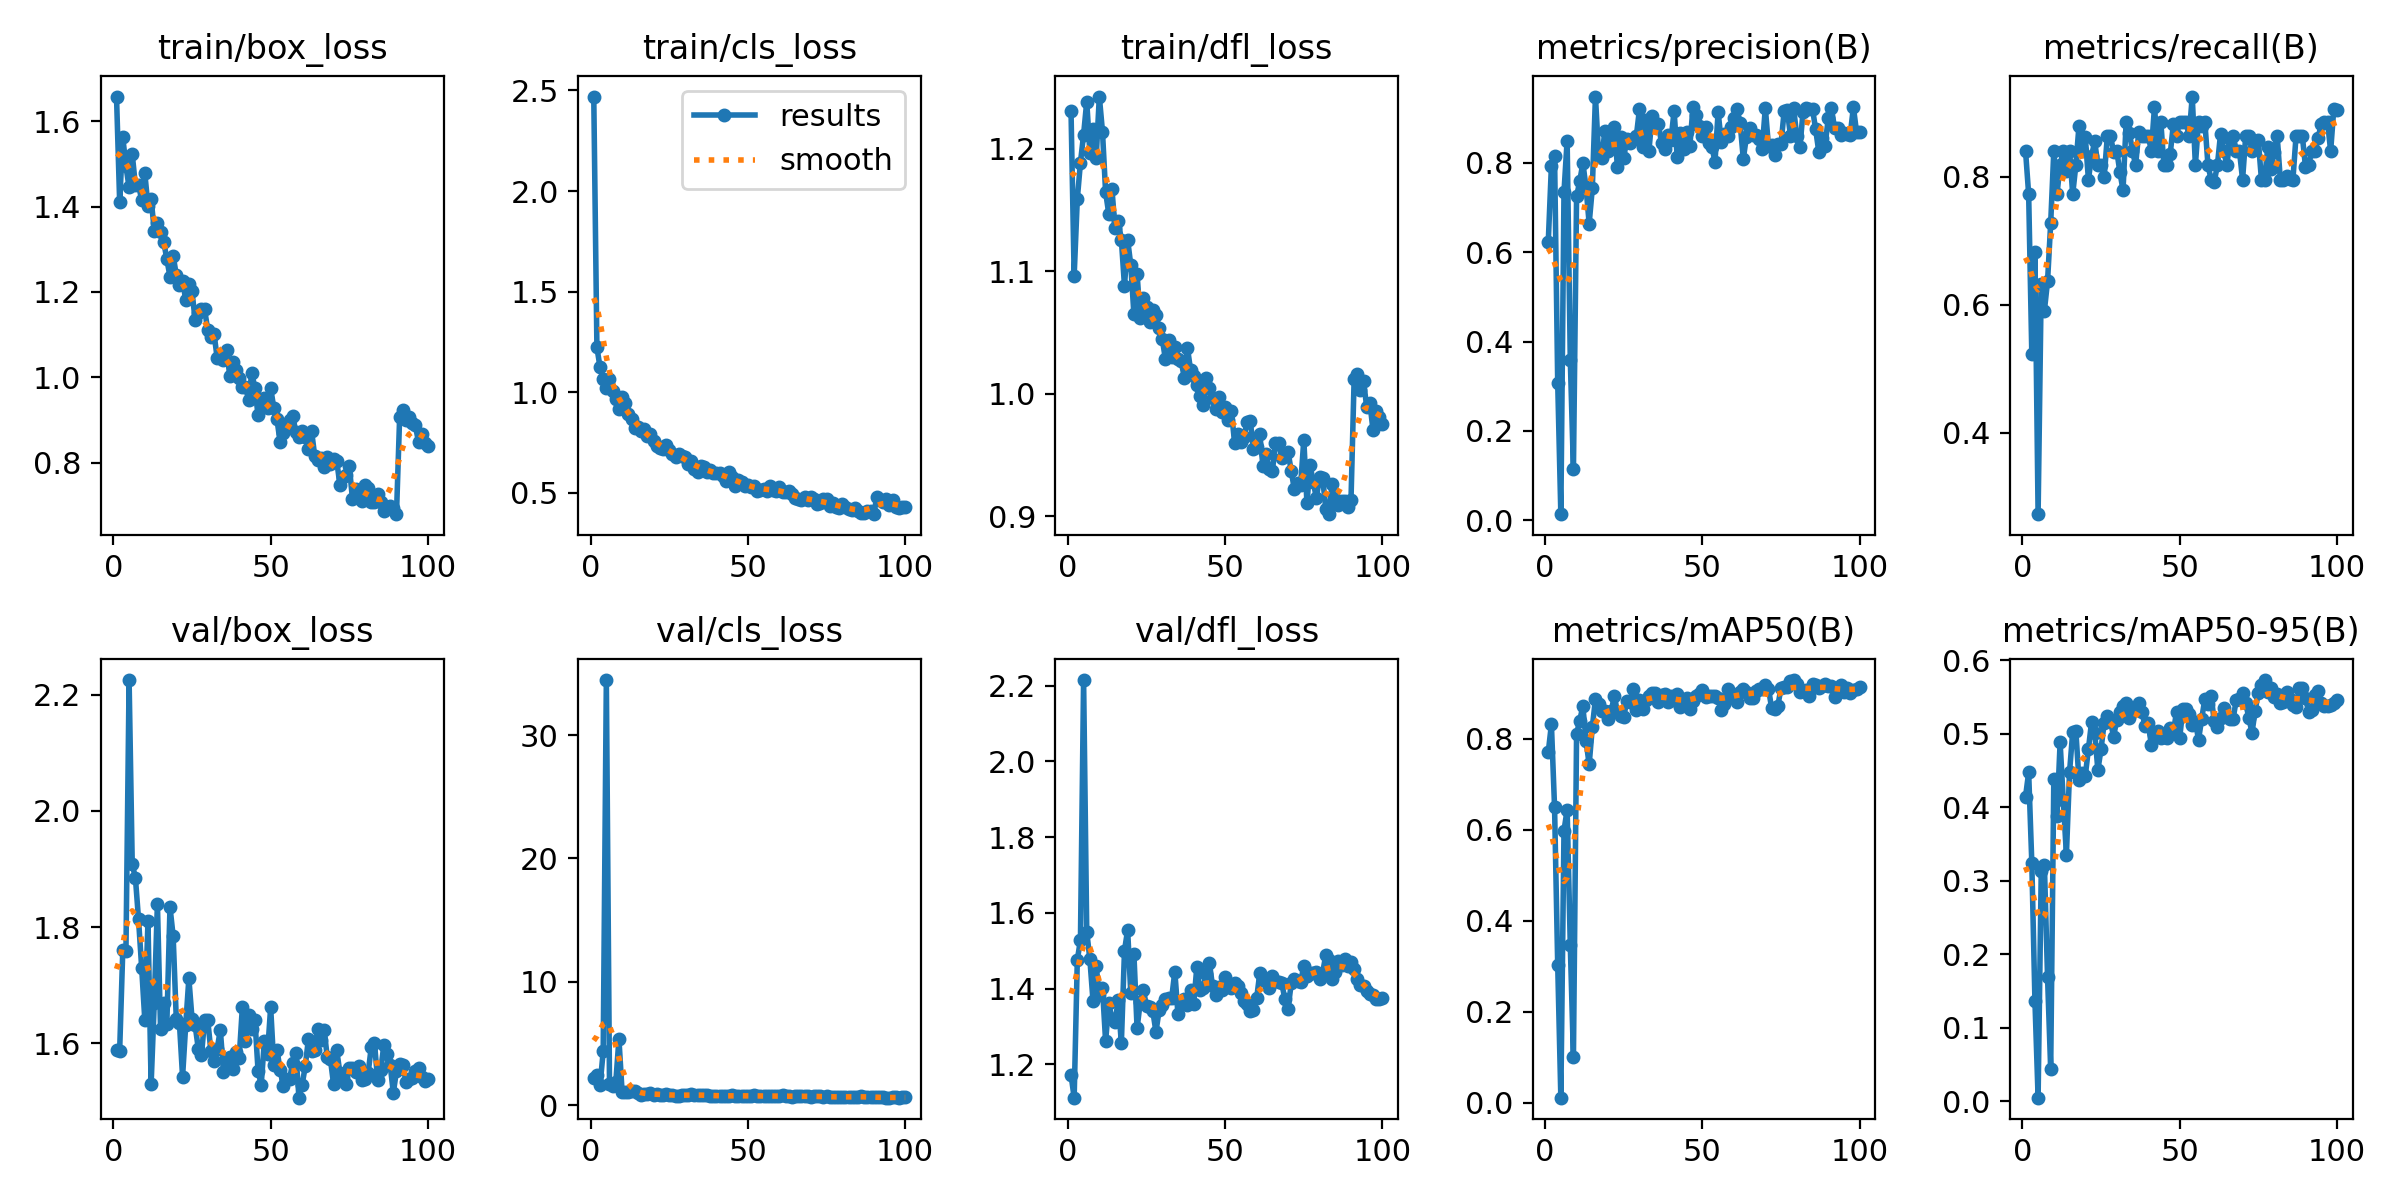

The table this chart was drawn from, first rows:
epoch, time, train/box_loss, train/cls_loss, train/dfl_loss, metrics/precision(B), metrics/recall(B), metrics/mAP50(B), metrics/mAP50-95(B), val/box_loss, val/cls_loss, val/dfl_loss, lr/pg0, lr/pg1, lr/pg2
1, 259, 1.658, 2.47, 1.231, 0.6233, 0.8409, 0.7705, 0.4139, 1.589, 2.201, 1.173, 0.00042, 0.00042, 0.00042
2, 435.6, 1.411, 1.223, 1.096, 0.7938, 0.7727, 0.8317, 0.447, 1.588, 2.426, 1.112, 0.0008515, 0.0008515, 0.0008515
3, 573.8, 1.562, 1.123, 1.159, 0.8167, 0.5227, 0.6495, 0.3243, 1.761, 1.618, 1.476, 0.001274, 0.001274, 0.001274
4, 738.8, 1.494, 1.066, 1.189, 0.308, 0.6818, 0.3033, 0.1355, 1.76, 4.359, 1.529, 0.001688, 0.001688, 0.001688
5, 875.9, 1.445, 1.02, 1.211, 0.0135, 0.2727, 0.01081, 0.00468, 2.225, 34.46, 2.215, 0.001921, 0.001921, 0.001921
6, 1013, 1.523, 1.067, 1.238, 0.7355, 0.6321, 0.5981, 0.3126, 1.908, 1.753, 1.55, 0.001901, 0.001901, 0.001901
7, 1149, 1.45, 1.005, 1.196, 0.8498, 0.5909, 0.644, 0.3213, 1.885, 1.574, 1.477, 0.001881, 0.001881, 0.001881
8, 1285, 1.451, 0.9666, 1.216, 0.3593, 0.6364, 0.3467, 0.1691, 1.813, 1.849, 1.367, 0.001861, 0.001861, 0.001861
9, 1439, 1.415, 0.9172, 1.193, 0.1147, 0.7273, 0.1003, 0.04363, 1.73, 5.363, 1.46, 0.001842, 0.001842, 0.001842
10, 1575, 1.478, 0.977, 1.242, 0.725, 0.8409, 0.8105, 0.4388, 1.64, 1.099, 1.384, 0.001822, 0.001822, 0.001822
11, 1763, 1.401, 0.9463, 1.214, 0.7589, 0.7727, 0.84, 0.3876, 1.81, 1.056, 1.402, 0.001802, 0.001802, 0.001802
12, 1946, 1.418, 0.8937, 1.164, 0.7998, 0.8182, 0.8716, 0.488, 1.529, 1.094, 1.26, 0.001782, 0.001782, 0.001782
13, 2083, 1.344, 0.8695, 1.147, 0.7458, 0.8409, 0.7958, 0.4093, 1.67, 1.191, 1.361, 0.001762, 0.001762, 0.001762
14, 2216, 1.362, 0.8225, 1.167, 0.6643, 0.8097, 0.7436, 0.3353, 1.84, 1.125, 1.32, 0.001743, 0.001743, 0.001743
15, 2358, 1.341, 0.8295, 1.135, 0.743, 0.8409, 0.8254, 0.4477, 1.625, 0.9741, 1.312, 0.001723, 0.001723, 0.001723
16, 2523, 1.318, 0.8073, 1.141, 0.9488, 0.7727, 0.8871, 0.502, 1.67, 0.8478, 1.37, 0.001703, 0.001703, 0.001703
17, 2655, 1.277, 0.8154, 1.126, 0.8177, 0.8182, 0.8772, 0.5034, 1.634, 0.8884, 1.255, 0.001683, 0.001683, 0.001683
18, 2791, 1.236, 0.7823, 1.088, 0.8113, 0.8796, 0.86, 0.4363, 1.835, 0.9052, 1.501, 0.001663, 0.001663, 0.001663
19, 2948, 1.285, 0.7918, 1.126, 0.8722, 0.8409, 0.8616, 0.4459, 1.785, 0.9595, 1.555, 0.001644, 0.001644, 0.001644
20, 3142, 1.24, 0.7574, 1.105, 0.8259, 0.8628, 0.8443, 0.4426, 1.642, 0.8672, 1.388, 0.001624, 0.001624, 0.001624
21, 3318, 1.216, 0.7337, 1.065, 0.8564, 0.7954, 0.8601, 0.479, 1.635, 0.9412, 1.49, 0.001604, 0.001604, 0.001604
22, 3457, 1.225, 0.7232, 1.098, 0.8799, 0.8328, 0.8943, 0.516, 1.542, 0.8639, 1.295, 0.001584, 0.001584, 0.001584
23, 3668, 1.182, 0.7168, 1.062, 0.79, 0.8552, 0.858, 0.5014, 1.632, 0.8571, 1.364, 0.001564, 0.001564, 0.001564
24, 3842, 1.219, 0.736, 1.078, 0.8591, 0.8182, 0.8495, 0.4503, 1.712, 0.9039, 1.395, 0.001545, 0.001545, 0.001545
25, 4053, 1.201, 0.7122, 1.071, 0.8119, 0.8182, 0.8486, 0.4785, 1.643, 0.8069, 1.355, 0.001525, 0.001525, 0.001525
26, 4261, 1.133, 0.6908, 1.059, 0.8542, 0.799, 0.884, 0.5144, 1.631, 0.7918, 1.353, 0.001505, 0.001505, 0.001505
27, 4395, 1.151, 0.6772, 1.068, 0.8444, 0.863, 0.8815, 0.5234, 1.591, 0.774, 1.341, 0.001485, 0.001485, 0.001485
28, 4543, 1.16, 0.6928, 1.064, 0.8535, 0.8636, 0.9103, 0.517, 1.579, 0.7493, 1.286, 0.001465, 0.001465, 0.001465
29, 4727, 1.159, 0.6829, 1.054, 0.8602, 0.8388, 0.8625, 0.4957, 1.64, 0.8077, 1.342, 0.001446, 0.001446, 0.001446
30, 4892, 1.11, 0.6775, 1.044, 0.9208, 0.8409, 0.8849, 0.5188, 1.64, 0.7957, 1.356, 0.001426, 0.001426, 0.001426
31, 5111, 1.094, 0.6453, 1.028, 0.8353, 0.8072, 0.8652, 0.529, 1.586, 0.8569, 1.372, 0.001406, 0.001406, 0.001406
32, 5358, 1.102, 0.6591, 1.043, 0.8955, 0.7792, 0.8861, 0.5379, 1.57, 0.8809, 1.375, 0.001386, 0.001386, 0.001386
33, 5544, 1.045, 0.6195, 1.029, 0.8277, 0.8864, 0.895, 0.5417, 1.591, 0.8023, 1.375, 0.001366, 0.001366, 0.001366
34, 5716, 1.05, 0.604, 1.038, 0.9053, 0.8688, 0.9004, 0.5205, 1.623, 0.8072, 1.445, 0.001347, 0.001347, 0.001347
35, 5876, 1.04, 0.6351, 1.028, 0.883, 0.8409, 0.9014, 0.5298, 1.551, 0.8415, 1.332, 0.001327, 0.001327, 0.001327
36, 6077, 1.065, 0.627, 1.027, 0.8871, 0.8182, 0.8815, 0.5328, 1.568, 0.8408, 1.363, 0.001307, 0.001307, 0.001307
37, 6247, 1.003, 0.6026, 1.013, 0.8454, 0.8701, 0.8969, 0.5419, 1.576, 0.8168, 1.374, 0.001287, 0.001287, 0.001287
38, 6400, 1.036, 0.6133, 1.038, 0.8322, 0.8636, 0.8974, 0.5298, 1.555, 0.7777, 1.357, 0.001267, 0.001267, 0.001267
39, 6556, 1.016, 0.5998, 1.019, 0.8619, 0.8636, 0.8808, 0.5098, 1.585, 0.7436, 1.395, 0.001248, 0.001248, 0.001248
40, 6686, 0.9977, 0.5997, 1.014, 0.8512, 0.8636, 0.893, 0.5142, 1.575, 0.78, 1.361, 0.001228, 0.001228, 0.001228
41, 6827, 0.9775, 0.5969, 1.007, 0.9163, 0.8409, 0.886, 0.4845, 1.662, 0.7792, 1.457, 0.001208, 0.001208, 0.001208
42, 6981, 0.9772, 0.585, 0.9979, 0.8124, 0.9091, 0.8992, 0.4997, 1.603, 0.7226, 1.395, 0.001188, 0.001188, 0.001188
43, 7136, 0.9476, 0.5606, 0.9905, 0.8673, 0.8409, 0.8693, 0.5037, 1.649, 0.7494, 1.403, 0.001168, 0.001168, 0.001168
44, 7274, 1.011, 0.6055, 1.013, 0.831, 0.8864, 0.8822, 0.4944, 1.625, 0.7194, 1.439, 0.001149, 0.001149, 0.001149
45, 7430, 0.9738, 0.5782, 1.005, 0.8692, 0.8182, 0.8903, 0.4955, 1.641, 0.8037, 1.468, 0.001129, 0.001129, 0.001129
46, 7634, 0.9107, 0.5322, 0.9963, 0.8374, 0.8191, 0.8662, 0.4945, 1.552, 0.7701, 1.406, 0.001109, 0.001109, 0.001109
47, 7849, 0.947, 0.5629, 0.9875, 0.9245, 0.8357, 0.8836, 0.5081, 1.529, 0.7556, 1.383, 0.001089, 0.001089, 0.001089
48, 8056, 0.9518, 0.5542, 0.9975, 0.9066, 0.882, 0.8947, 0.5022, 1.604, 0.7534, 1.404, 0.001069, 0.001069, 0.001069
49, 8259, 0.9274, 0.5343, 0.9852, 0.8821, 0.8636, 0.8976, 0.5292, 1.582, 0.7466, 1.395, 0.00105, 0.00105, 0.00105
50, 8480, 0.9749, 0.5385, 0.989, 0.8612, 0.8864, 0.9067, 0.4935, 1.662, 0.7737, 1.43, 0.00103, 0.00103, 0.00103
51, 8710, 0.9281, 0.5295, 0.9787, 0.8817, 0.8864, 0.8924, 0.5333, 1.562, 0.7121, 1.413, 0.00101, 0.00101, 0.00101
52, 8897, 0.9019, 0.5347, 0.9856, 0.845, 0.8864, 0.8937, 0.5337, 1.589, 0.7973, 1.402, 0.0009902, 0.0009902, 0.0009902
53, 9058, 0.8482, 0.5084, 0.9597, 0.8367, 0.8636, 0.8948, 0.527, 1.554, 0.7712, 1.415, 0.0009704, 0.0009704, 0.0009704
54, 9195, 0.8688, 0.514, 0.9673, 0.8028, 0.9254, 0.8948, 0.512, 1.527, 0.7296, 1.408, 0.0009506, 0.0009506, 0.0009506
55, 9323, 0.8834, 0.5187, 0.9607, 0.914, 0.8182, 0.8897, 0.5163, 1.538, 0.7265, 1.389, 0.0009308, 0.0009308, 0.0009308
56, 9447, 0.9002, 0.5068, 0.9648, 0.8473, 0.8864, 0.863, 0.4916, 1.538, 0.7657, 1.366, 0.000911, 0.000911, 0.000911
57, 9574, 0.9103, 0.532, 0.9771, 0.8657, 0.8789, 0.8761, 0.5199, 1.567, 0.7298, 1.36, 0.0008912, 0.0008912, 0.0008912
58, 9723, 0.8717, 0.5137, 0.9773, 0.86, 0.8864, 0.9094, 0.5468, 1.583, 0.7261, 1.341, 0.0008714, 0.0008714, 0.0008714
59, 9907, 0.8608, 0.5076, 0.9544, 0.8804, 0.8182, 0.8967, 0.5404, 1.506, 0.751, 1.343, 0.0008516, 0.0008516, 0.0008516
60, 10090, 0.874, 0.5272, 0.9567, 0.9002, 0.7954, 0.8963, 0.5507, 1.528, 0.718, 1.374, 0.0008318, 0.0008318, 0.0008318
... 40 more rows
